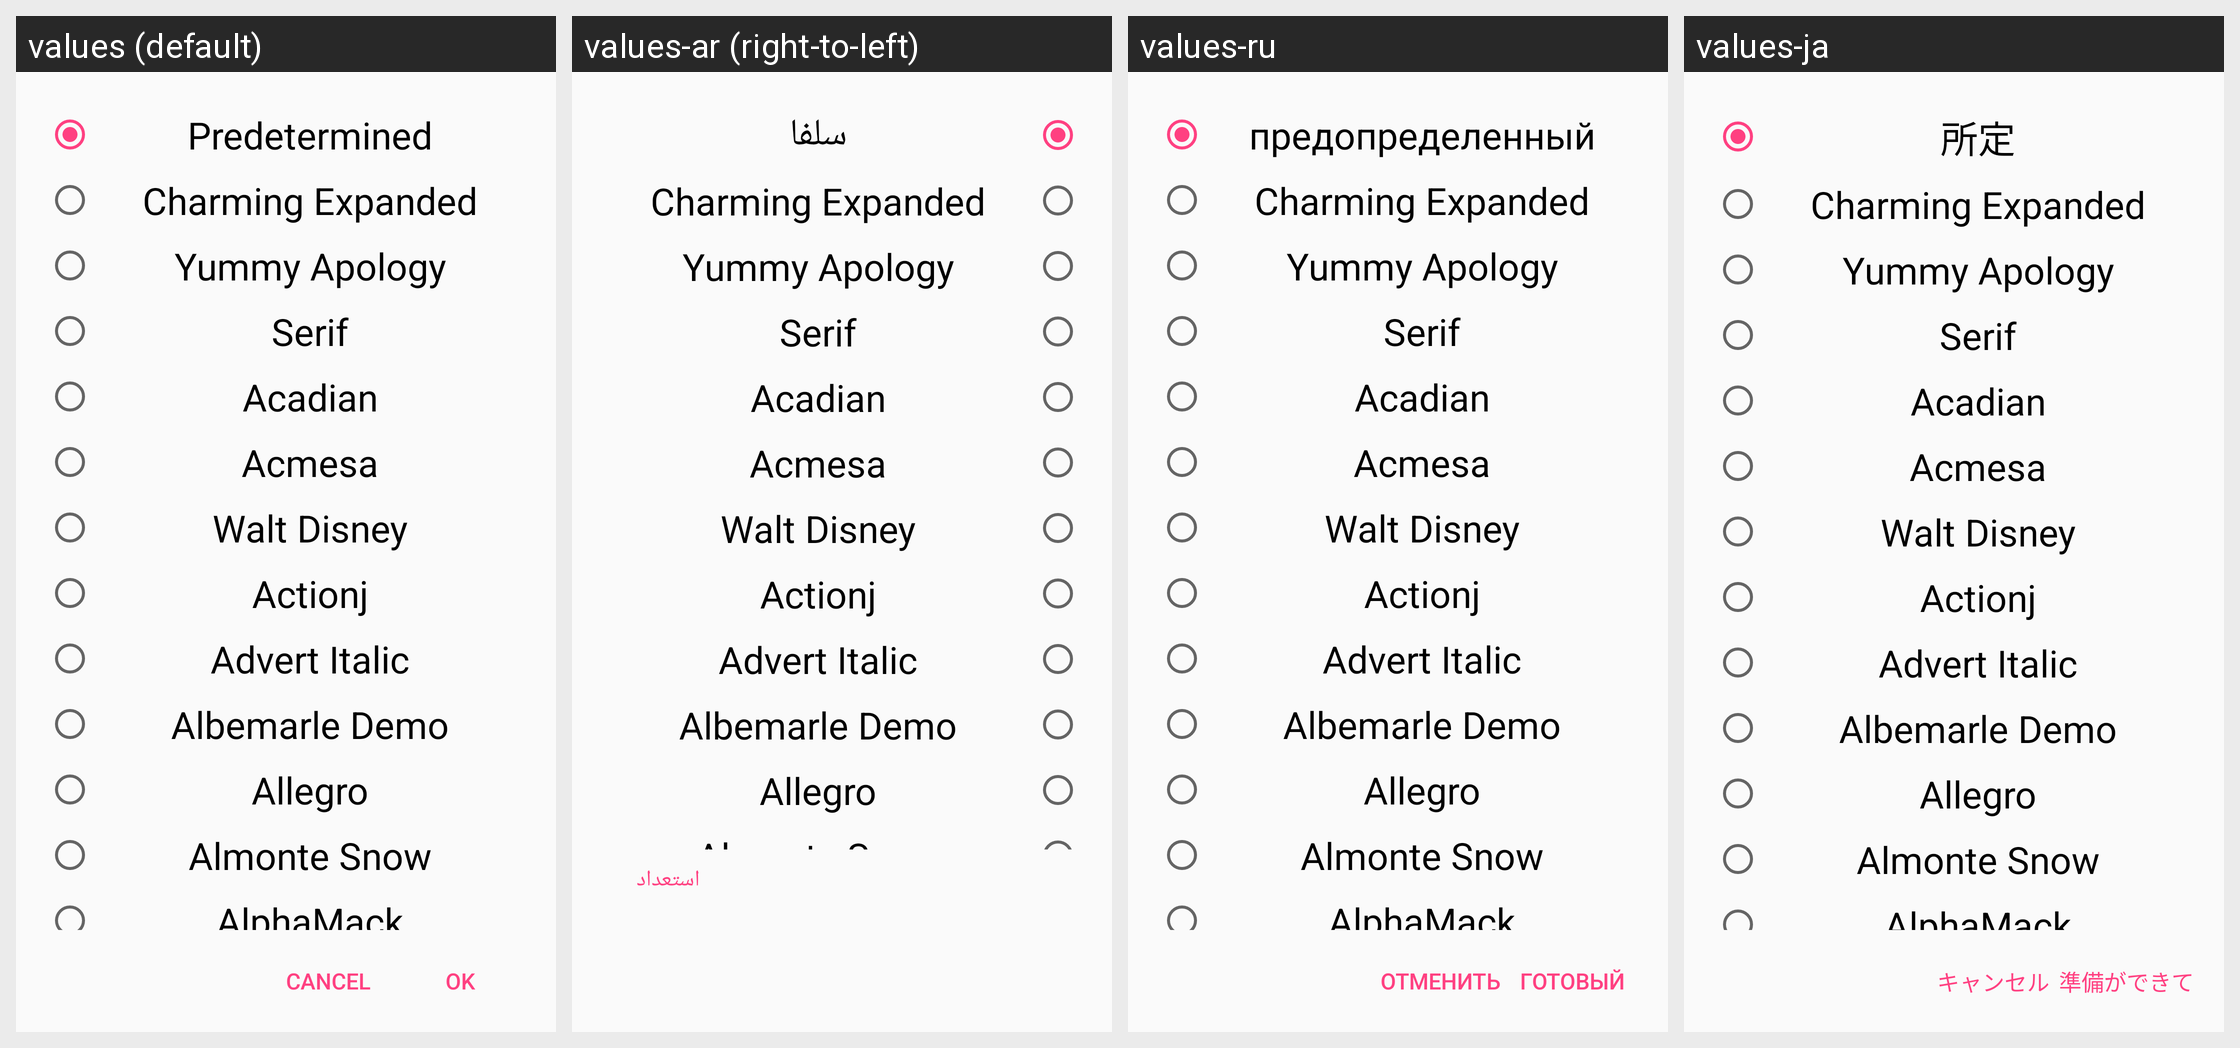

This grid shows one Android layout under several languages. Give, for every string resource on the screen, its name, the default text and each shown locale's text.
Android screen res/layout/activity_fuente.xml rendered under 4 locales, left to right: values (default), values-ar (right-to-left), values-ru, values-ja. Device: Nexus 5 (rendered at 1080×1920; each locale shown at half size, 540×960, under a caption strip naming it); theme AppTheme.
Other locales in the repository, not shown: values-de, values-es, values-fr, values-hu, values-in, values-it, values-ko, values-pt, values-th, values-tr, values-zh.
Strings drawn on this screen, with the default value and each locale's value (text and hints the layout hard-codes appear in the picture but are not listed):

predetermiando
  values: Predetermined
  values-ar: سلفا
  values-ru: предопределенный
  values-ja: 所定

cancelar
  values: Cancel
  values-ar: إلغاء
  values-ru: отменить
  values-ja: キャンセル

listo
  values: OK
  values-ar: استعداد
  values-ru: готовый
  values-ja: 準備ができて
